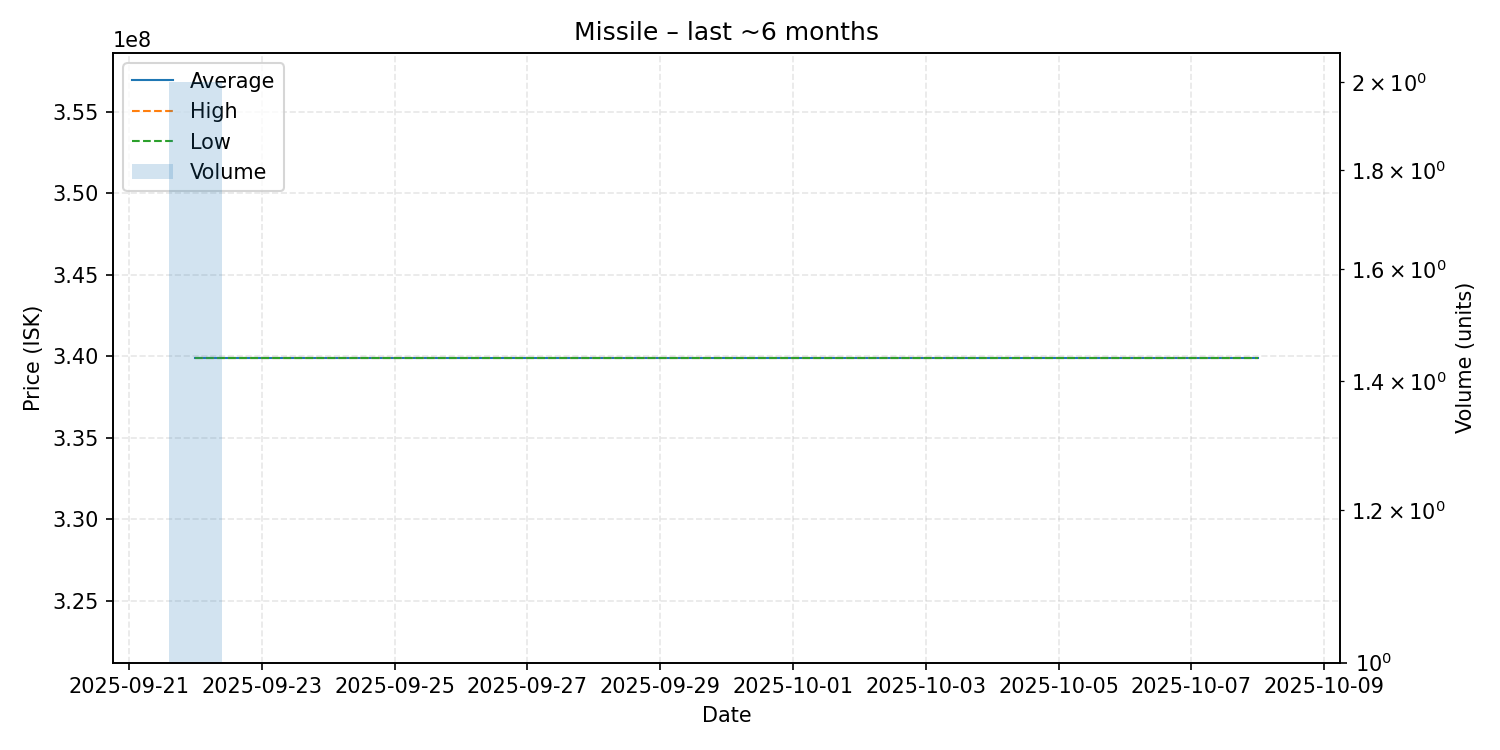

The file beside this chart, header and first rows:
date, average, highest, lowest, order_count, volume
2025-09-22, 339900000, 339900000, 339900000, 1, 2
2025-09-27, 339900000, 339900000, 339900000, 1, 1
2025-10-03, 339900000, 339900000, 339900000, 1, 1
2025-10-08, 339900000, 339900000, 339900000, 1, 1
